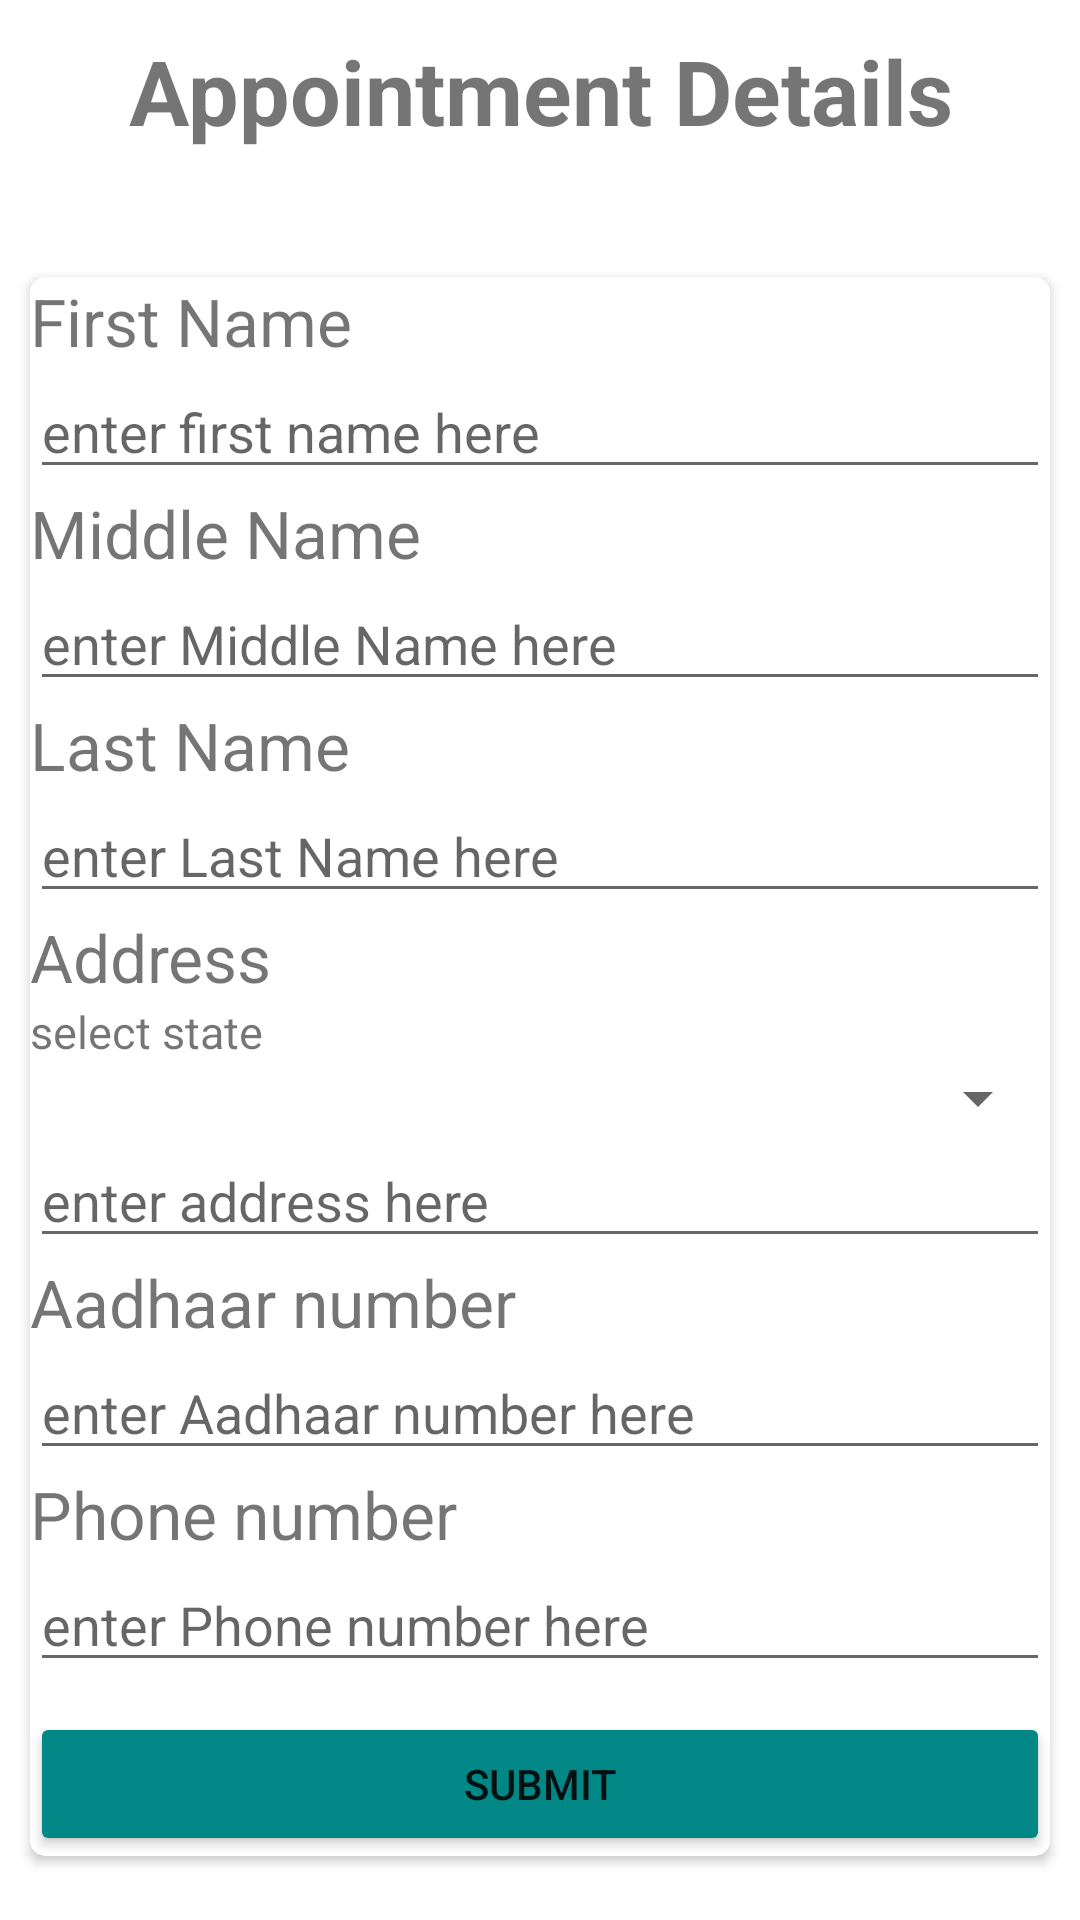

The Android layout XML behind this screen, and the referenced resources:
<!-- AndroidManifest.xml: application theme Theme.MapsDemo -->
<!-- res/layout/appointment.xml -->
<?xml version="1.0" encoding="utf-8"?>
<androidx.constraintlayout.widget.ConstraintLayout xmlns:android="http://schemas.android.com/apk/res/android"
    xmlns:app="http://schemas.android.com/apk/res-auto"
    xmlns:tools="http://schemas.android.com/tools"
    android:layout_width="match_parent"
    android:layout_height="match_parent">

    <LinearLayout
        android:id="@+id/linearLayout9"
        android:layout_width="match_parent"
        android:layout_height="match_parent"
        android:orientation="vertical"
        app:layout_constraintBottom_toBottomOf="parent"
        app:layout_constraintEnd_toEndOf="parent"
        app:layout_constraintStart_toStartOf="parent"
        app:layout_constraintTop_toTopOf="parent">

        <TextView
            android:id="@+id/heading"
            android:layout_width="match_parent"
            android:layout_height="wrap_content"
            android:layout_marginBottom="32dp"
            android:gravity="center"
            android:padding="10dp"
            android:text="Appointment Details"
            android:textStyle="bold"
            android:textSize="30sp"
            app:layout_constraintBottom_toTopOf="@+id/cardView2"
            app:layout_constraintEnd_toEndOf="parent"
            app:layout_constraintHorizontal_bias="0.0"
            app:layout_constraintStart_toStartOf="parent"
            app:layout_constraintTop_toTopOf="parent" />

        <androidx.cardview.widget.CardView
            android:id="@+id/cardView2"
            android:layout_width="match_parent"
            android:layout_height="wrap_content"
            android:layout_marginStart="10dp"
            android:layout_marginEnd="10dp"
            android:layout_marginBottom="0dp"
            android:outlineSpotShadowColor="@color/black"
            app:cardCornerRadius="5dp"
            app:layout_constraintBottom_toBottomOf="parent"
            app:layout_constraintEnd_toEndOf="parent"
            app:layout_constraintHorizontal_bias="1.0"
            app:layout_constraintStart_toStartOf="parent">

            <LinearLayout
                android:layout_width="match_parent"
                android:layout_height="match_parent"
                android:orientation="vertical">

                <TextView
                    android:layout_width="wrap_content"
                    android:layout_height="wrap_content"
                    android:text="First Name"
                    android:textSize="22sp" />

                <EditText
                    android:layout_width="match_parent"
                    android:layout_height="match_parent"
                    android:hint="enter first name here" />

                <TextView
                    android:layout_width="wrap_content"
                    android:layout_height="wrap_content"
                    android:text="Middle Name"
                    android:textSize="22sp" />

                <EditText
                    android:layout_width="match_parent"
                    android:layout_height="match_parent"
                    android:hint="enter Middle Name here" />

                <TextView
                    android:layout_width="wrap_content"
                    android:layout_height="wrap_content"
                    android:text="Last Name"
                    android:textSize="22sp" />

                <EditText
                    android:layout_width="match_parent"
                    android:layout_height="match_parent"
                    android:hint="enter Last Name here" />

                <TextView
                    android:layout_width="wrap_content"
                    android:layout_height="wrap_content"
                    android:text="Address"
                    android:textSize="22sp" />

                <LinearLayout
                    android:layout_width="match_parent"
                    android:layout_height="wrap_content"
                    android:orientation="vertical">

                    <TextView
                        android:layout_width="match_parent"
                        android:layout_height="match_parent"
                        android:text="select state"
                        android:textSize="15sp"/>

                    <Spinner
                        android:id="@+id/state_spinner_1"
                        android:layout_width="match_parent"
                        android:layout_height="wrap_content"

                        />

                    <EditText
                        android:layout_width="match_parent"
                        android:layout_height="match_parent"
                        android:hint="enter address here" />
                </LinearLayout>

                <TextView
                    android:layout_width="wrap_content"
                    android:layout_height="wrap_content"
                    android:text="Aadhaar number"
                    android:textSize="22sp" />

                <EditText
                    android:layout_width="match_parent"
                    android:layout_height="match_parent"
                    android:hint="enter Aadhaar number here" />

                <TextView
                    android:layout_width="wrap_content"
                    android:layout_height="wrap_content"
                    android:text="Phone number"
                    android:textSize="22sp" />

                <EditText
                    android:layout_width="match_parent"
                    android:layout_height="match_parent"
                    android:hint="enter Phone number here" />

                <Button
                    android:layout_width="match_parent"
                    android:layout_height="match_parent"
                    android:text="Submit"
                    android:backgroundTint="@color/teal_700"
                    android:layout_marginTop="10dp"
                    />
            </LinearLayout>

        </androidx.cardview.widget.CardView>
    </LinearLayout>


</androidx.constraintlayout.widget.ConstraintLayout>
<!-- resources referenced by this layout -->
<resources>
  <style name="Theme.MapsDemo" parent="Theme.MaterialComponents.DayNight.NoActionBar">
          
          <item name="colorPrimary">@color/purple_500</item>
          <item name="colorPrimaryVariant">@color/purple_700</item>
          <item name="colorOnPrimary">@color/white</item>
          
          <item name="colorSecondary">@color/teal_200</item>
          <item name="colorSecondaryVariant">@color/teal_700</item>
          <item name="colorOnSecondary">@color/black</item>
          
          <item name="android:statusBarColor" tools:targetApi="l">?attr/colorSecondaryVariant</item>
          
      </style>
  <!-- not gathered from this repository: default colours our renderer supplied (Android Studio template values) -->
  <color name="purple_500">#FF6200EE</color>
  <color name="purple_700">#FF3700B3</color>
  <color name="teal_200">#FF03DAC5</color>
  <color name="teal_700">#FF018786</color>
  <color name="black">#FF000000</color>
  <color name="white">#FFFFFFFF</color>
</resources>
